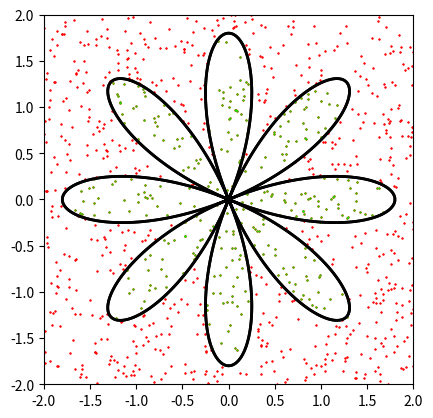

Here is the Python script that generated this plot:
import numpy as np
import matplotlib.pyplot as plt
from matplotlib.patches import Circle
from matplotlib.path import Path
import matplotlib.patches as patches
import time

then = time.time()

#==============================================
#                   SHAPES
#==============================================

# # ####################################
# # #    Circle (uncomment to use)
# # ####################################
# circle = Circle([-1,-1], radius=1)

# path = circle.get_path()
# patch = patches.PathPatch(path, facecolor='none', edgecolor='#000000')


# # ####################################
# # #   Polar Rose (uncomment to use)
# # ####################################

theta = np.linspace(0, 2*np.pi, 1000) 

r = 1.8* np.cos(4 * theta) 

xcart = r*np.cos(theta)
ycart = r*np.sin(theta)

newarrx = np.array_split(xcart, 1000)
newarry = np.array_split(ycart, 1000)


verts = [None] * 1000
codes = [None] * 1000


i = 0
while i < 1000:
    verts[i] = ( float(newarrx[i]), float(newarry[i]))
    codes[i] = Path.CURVE4
    i = i+1
    

codes[0] = Path.MOVETO


path = Path(verts, codes)

fig, ax = plt.subplots()
patch = patches.PathPatch(path, facecolor='none', lw=2)
ax.add_patch(patch)



##################
#  Scatter Plot
##################

# adheres to the law of large numbers! the more points generated, the more accurate the calculation will be!
total_random_points = 1000

x_plot_array = np.empty(shape=(1,total_random_points))
y_plot_array = np.empty(shape=(1,total_random_points))

x = np.random.uniform(-2, 2, size = total_random_points)
y = np.random.uniform(-2, 2, size = total_random_points)

random_points_plot = plt.scatter(x, y, color='red', s=.25)
random_points_plot.set_zorder(0) 



#==============================================
#           MONTE CARLO CALCULATIONS
#==============================================

inside_shape = 0;

for i in range(0, total_random_points):
    x_2 = x[i]
    y_2 = y[i]

    result = str(path.contains_points([[x_2,y_2]]))

    if "[ True]" == result:
        inside_shape = inside_shape + 1 
        plt.scatter(x[i] , y[i], color='lime', s=.25) 
    
in_to_out_ratio = inside_shape / total_random_points



#==============================================
#                    DRAW
#==============================================
ax = plt.gca()
ax.set_aspect('equal', 'box')


ax.set_xlim((-2, 2))
ax.set_ylim((-2, 2))

ax.add_artist(random_points_plot)
ax.add_patch(patch)


now = time.time()

print ('--------------')
print ('Statistics')
print ('Total number of points on graph:',total_random_points)
print ('Area of graph:', 16)
print ('IN OUT RATIO:', in_to_out_ratio)
print ('Number of points inside shape:', inside_shape)
print ('Area of shape:', in_to_out_ratio * (16)) 
print ('\nCalculation performed in: ', now-then, " seconds")


plt.show()
